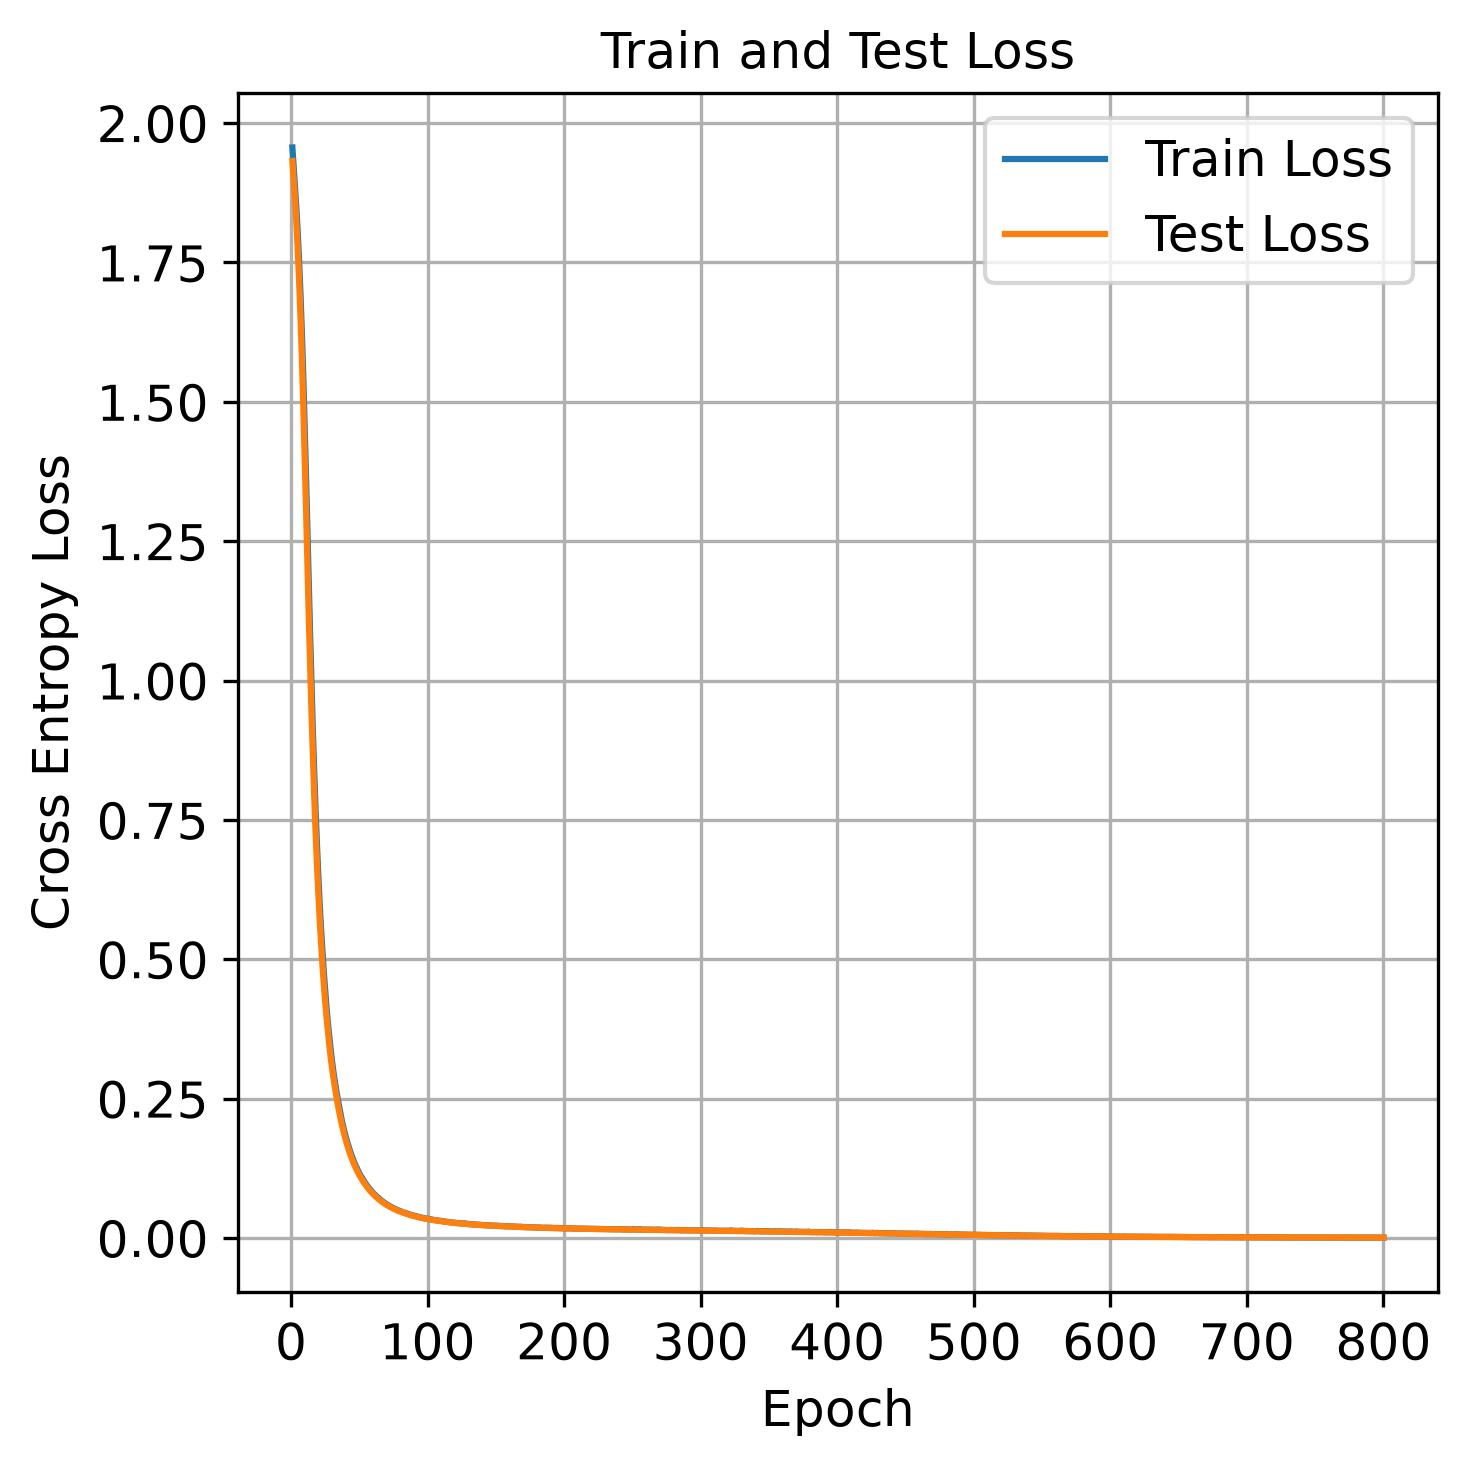

The file beside this chart, header and first rows:
epoch, train_loss, test_loss
1, 1.956, 1.932
2, 1.919, 1.897
3, 1.883, 1.86
4, 1.844, 1.818
5, 1.799, 1.768
6, 1.748, 1.712
7, 1.688, 1.648
8, 1.62, 1.575
9, 1.544, 1.493
10, 1.457, 1.402
11, 1.364, 1.307
12, 1.269, 1.209
13, 1.172, 1.115
14, 1.081, 1.025
15, 0.992, 0.9416
16, 0.9098, 0.8639
17, 0.8345, 0.7923
18, 0.7668, 0.7277
19, 0.705, 0.6705
20, 0.6497, 0.6182
21, 0.5994, 0.5714
22, 0.5542, 0.5292
23, 0.5138, 0.4907
24, 0.4766, 0.4555
25, 0.4441, 0.4241
26, 0.4133, 0.3958
27, 0.3854, 0.3703
28, 0.3617, 0.3465
29, 0.3394, 0.3249
30, 0.3176, 0.3056
31, 0.2987, 0.2883
32, 0.282, 0.2721
33, 0.2666, 0.257
34, 0.2519, 0.2429
35, 0.2385, 0.2295
36, 0.2261, 0.2171
37, 0.2131, 0.2057
38, 0.2021, 0.1952
39, 0.1916, 0.1856
40, 0.1822, 0.1763
41, 0.1735, 0.1679
42, 0.1654, 0.1599
43, 0.1576, 0.1525
44, 0.1503, 0.1458
45, 0.1438, 0.1393
46, 0.1375, 0.1332
47, 0.1313, 0.1277
48, 0.1262, 0.1226
49, 0.1208, 0.1176
50, 0.1161, 0.1129
51, 0.1116, 0.1087
52, 0.1078, 0.1045
53, 0.1034, 0.1006
54, 0.09955, 0.09702
55, 0.09618, 0.0935
56, 0.09272, 0.09033
57, 0.08947, 0.08727
58, 0.08654, 0.08434
59, 0.08357, 0.08168
60, 0.08085, 0.07918
... 740 more rows
